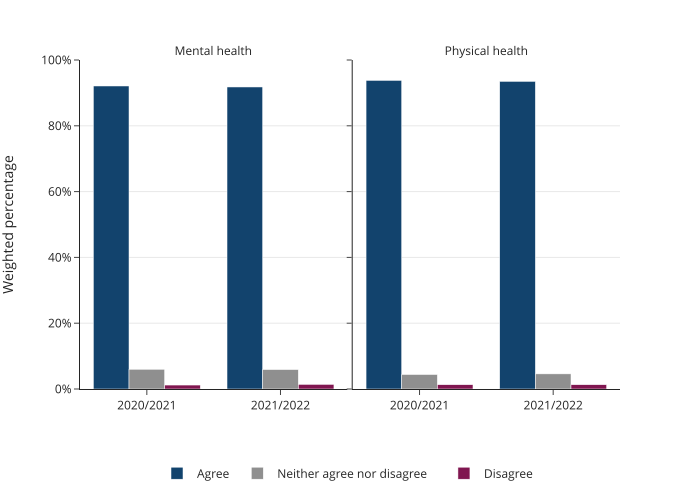

The data file committed next to this chart (first rows):
year, health, response, percentage
2020/2021, Mental health, Agree, 92.1
2020/2021, Mental health, Neither agree nor disagree, 6.0
2020/2021, Mental health, Disagree, 1.2
2020/2021, Mental health, Not applicable, don't know and prefer no…, 0.7
2020/2021, Physical health, Agree, 93.8
2020/2021, Physical health, Neither agree nor disagree, 4.4
2020/2021, Physical health, Disagree, 1.3
2020/2021, Physical health, Not applicable, don't know and prefer no…, 0.4
2021/2022, Mental health, Agree, 91.8
2021/2022, Mental health, Neither agree nor disagree, 5.9
2021/2022, Mental health, Disagree, 1.4
2021/2022, Mental health, Not applicable, don't know and prefer no…, 0.9
2021/2022, Physical health, Agree, 93.5
2021/2022, Physical health, Neither agree nor disagree, 4.6
2021/2022, Physical health, Disagree, 1.3
2021/2022, Physical health, Not applicable, don't know and prefer no…, 0.6
